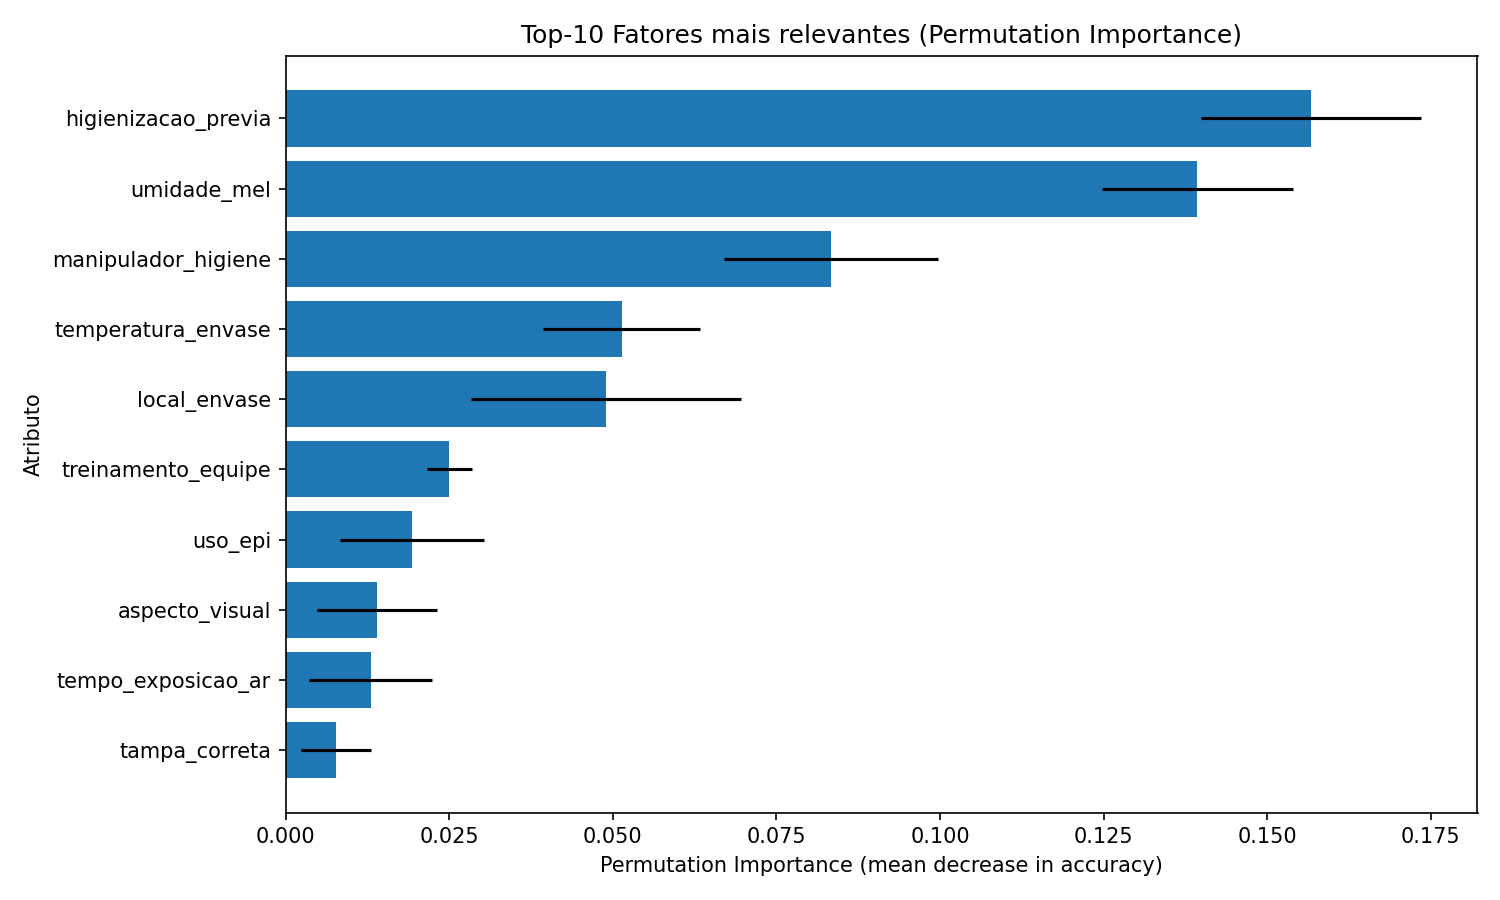

Data behind this chart, as committed beside it:
feature, importance_mean, importance_std
higienizacao_previa, 0.1567, 0.0168
umidade_mel, 0.1393, 0.01459
manipulador_higiene, 0.08333, 0.01633
temperatura_envase, 0.05133, 0.01194
local_envase, 0.049, 0.02066
treinamento_equipe, 0.025, 0.003416
uso_epi, 0.01933, 0.01104
aspecto_visual, 0.014, 0.009165
tempo_exposicao_ar, 0.013, 0.009363
tampa_correta, 0.007667, 0.005385
estado_embalagem, 0.004667, 0.007916
informacoes_completas, 0.001667, 0.004282
data_validade_legivel, -0.0003333, 0.002769
rotulo_presente, -0.002, 0.002211
cristalizacao, -0.002333, 0.002134
vedacao_adequada, -0.002667, 0.002494
tipo_embalagem, -0.003667, 0.002769
registro_lote, -0.003667, 0.004069
historico_reclamacoes, -0.004, 0.00359
lote_identificado, -0.005, 0.003073
